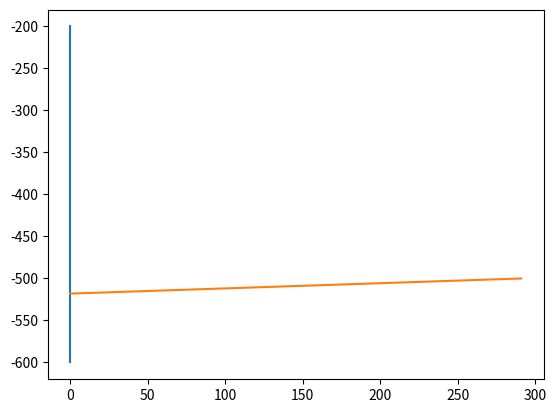

This chart was generated by the following Python code:
import matplotlib.pyplot as plt

plt.plot([0, 0], [-200, -600])
plt.plot([0, 291], [-518, -500])

plt.show()